Dataset: Inteligentny_robot_AI (GitHub, IgnBys/Inteligentny_robot_AI). Classes: bluza, pilka, telefon.

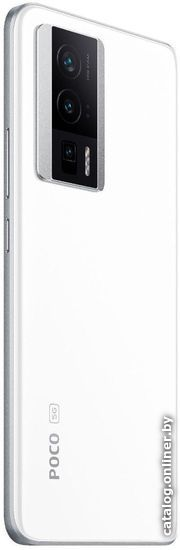
Label: telefon

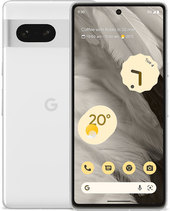
Label: telefon

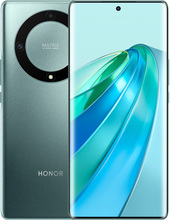
Label: telefon

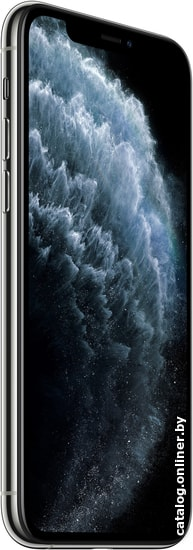
Label: telefon

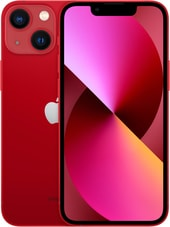
Label: telefon

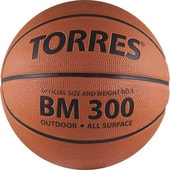
Label: pilka
